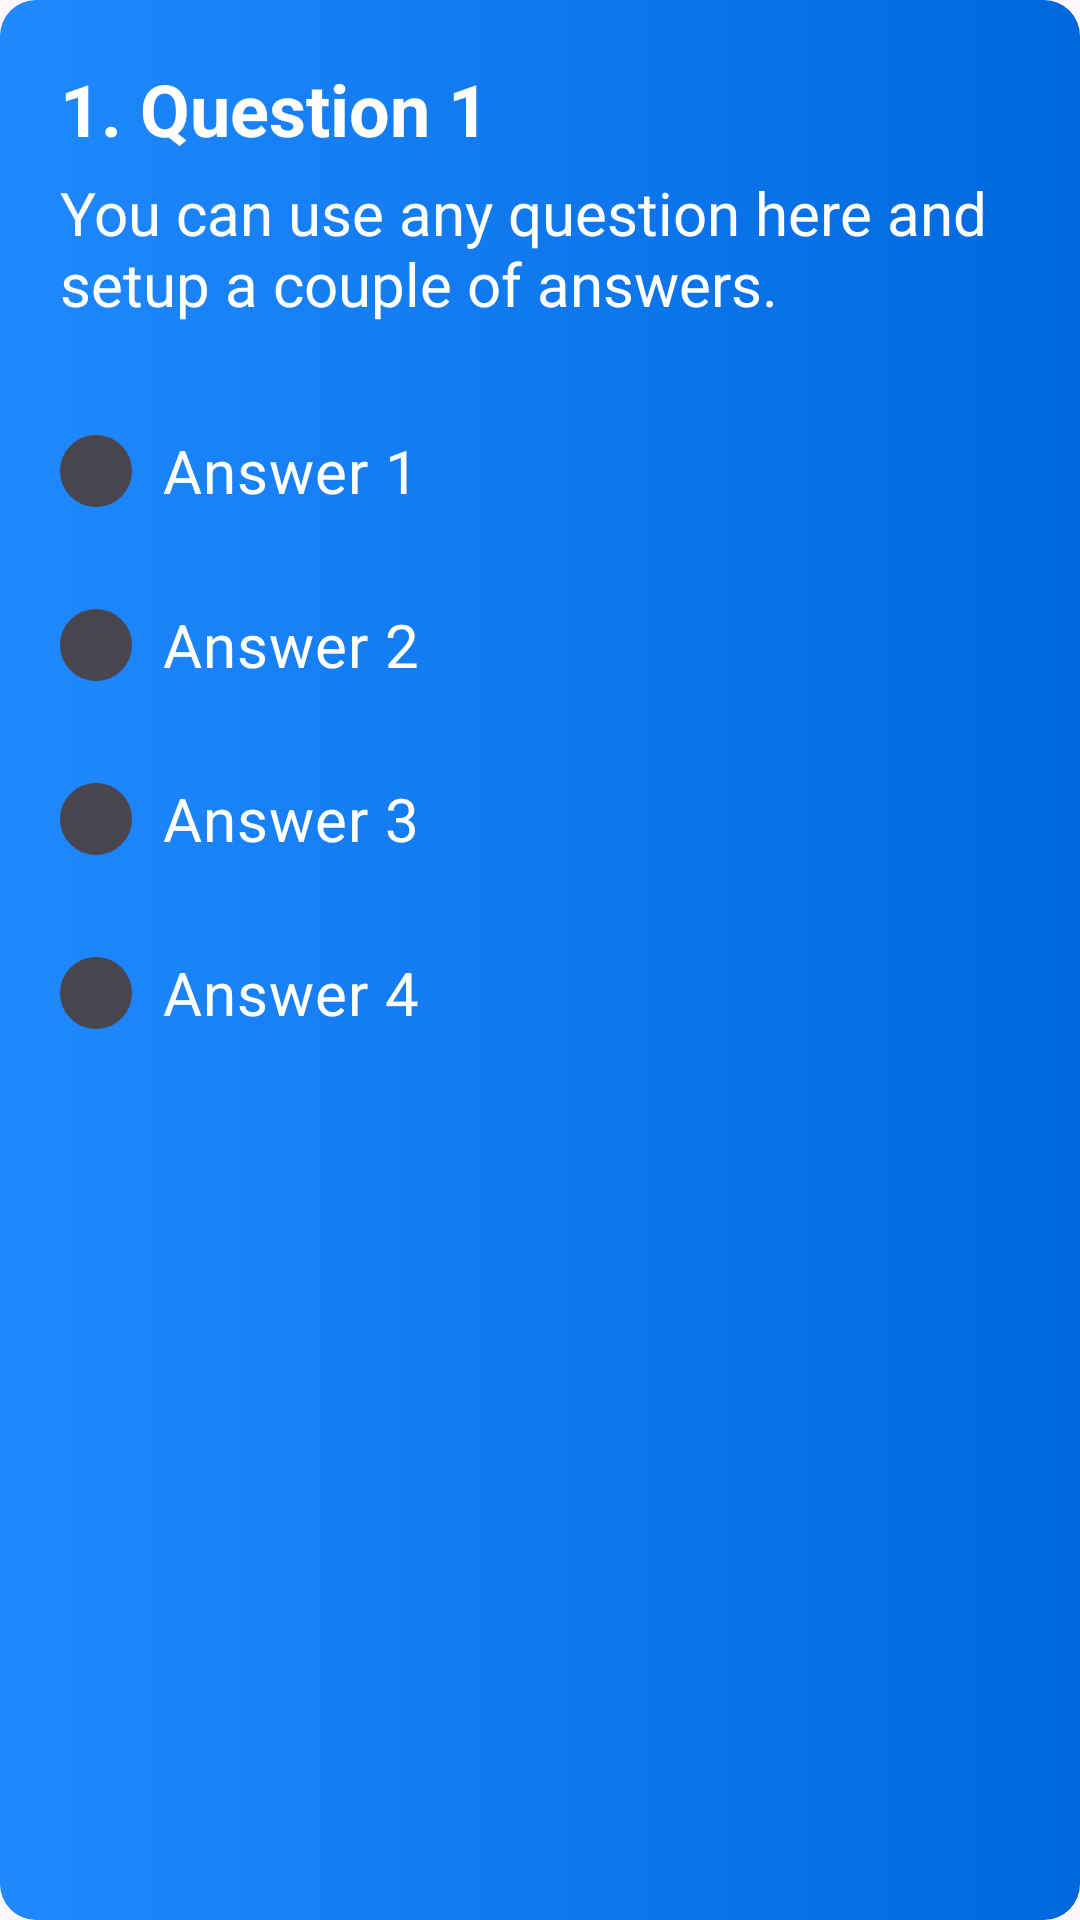

Produce the Android XML layout that renders to this screen, including the resource entries it uses.
<!-- AndroidManifest.xml: application theme Theme.UpdatedSmartLearnApp -->
<!-- res/layout/question_item.xml -->
<LinearLayout xmlns:android="http://schemas.android.com/apk/res/android"
    xmlns:app="http://schemas.android.com/apk/res-auto"
    xmlns:tools="http://schemas.android.com/tools"
    android:layout_width="match_parent"
    android:layout_height="wrap_content"
    android:orientation="vertical"
    android:layout_margin="10dp"
    android:padding="20dp"
    android:gravity="center_vertical"
    android:background="@drawable/card_background">

    <TextView
        android:id="@+id/QuestionTextView"
        android:layout_width="wrap_content"
        android:layout_height="wrap_content"
        android:paddingBottom="5dp"
        android:text="1. Question 1"
        android:textSize="24dp"
        android:textColor="@color/white"
        android:textStyle="bold" />

    <TextView
        android:id="@+id/DescriptionTextView"
        android:layout_width="wrap_content"
        android:layout_height="wrap_content"
        android:paddingBottom="5dp"
        android:text="You can use any question here and setup a couple of answers."
        android:textSize="20dp"
        android:textColor="@color/white" />

    <RadioGroup
        android:id="@+id/RadioGroup1"
        android:layout_width="match_parent"
        android:layout_height="match_parent"
        android:paddingTop="10dp">

        <RadioButton
            android:id="@+id/AnswerRadioButton1"
            android:layout_width="match_parent"
            android:layout_height="wrap_content"
            android:layout_marginTop="10dp"
            android:paddingLeft="10dp"
            android:text="Answer 1"
            android:textSize="20dp"
            android:textColor="@color/white"
            android:button="@drawable/radio_button_selector" />

        <RadioButton
            android:id="@+id/AnswerRadioButton2"
            android:layout_width="match_parent"
            android:layout_height="wrap_content"
            android:layout_marginTop="10dp"
            android:paddingLeft="10dp"
            android:text="Answer 2"
            android:textSize="20dp"
            android:textColor="@color/white"
            android:button="@drawable/radio_button_selector" />

        <RadioButton
            android:id="@+id/AnswerRadioButton3"
            android:layout_width="match_parent"
            android:layout_height="wrap_content"
            android:layout_marginTop="10dp"
            android:paddingLeft="10dp"
            android:text="Answer 3"
            android:textSize="20dp"
            android:textColor="@color/white"
            android:button="@drawable/radio_button_selector" />

        <RadioButton
            android:id="@+id/AnswerRadioButton4"
            android:layout_width="match_parent"
            android:layout_height="wrap_content"
            android:layout_marginTop="10dp"
            android:paddingLeft="10dp"
            android:text="Answer 4"
            android:textSize="20dp"
            android:textColor="@color/white"
            android:button="@drawable/radio_button_selector" />
    </RadioGroup>


</LinearLayout>
<!-- resources referenced by this layout -->
<resources>
  <color name="white">#FFFFFFFF</color>
  <!-- drawable card_background (drawable) -->
  <?xml version="1.0" encoding="utf-8"?>
  <selector xmlns:android="http://schemas.android.com/apk/res/android">
      <item>
          <shape
              android:shape="rectangle">
              <gradient
                  android:type="linear"
                  android:startColor="#2189ff"
                  android:endColor="#0068de" />
              <corners android:radius="12dp" />
          </shape>
      </item>
  
  </selector>
  <!-- drawable radio_button_selector (drawable) -->
  <?xml version="1.0" encoding="utf-8"?>
  <selector xmlns:android="http://schemas.android.com/apk/res/android">
      <item android:state_checked="true">
          <shape android:shape="oval">
              <solid android:color="@android:color/black"/>
              <size android:width="24dp" android:height="24dp"/>
          </shape>
      </item>
      <item android:state_checked="false">
          <shape android:shape="oval">
              <stroke android:width="2dp" android:color="@android:color/white"/>
              <size android:width="24dp" android:height="24dp"/>
          </shape>
      </item>
  </selector>
  <style name="Theme.UpdatedSmartLearnApp" parent="Base.Theme.UpdatedSmartLearnApp" />
  <style name="Base.Theme.UpdatedSmartLearnApp" parent="Theme.Material3.DayNight.NoActionBar">
          
          
      </style>
</resources>
